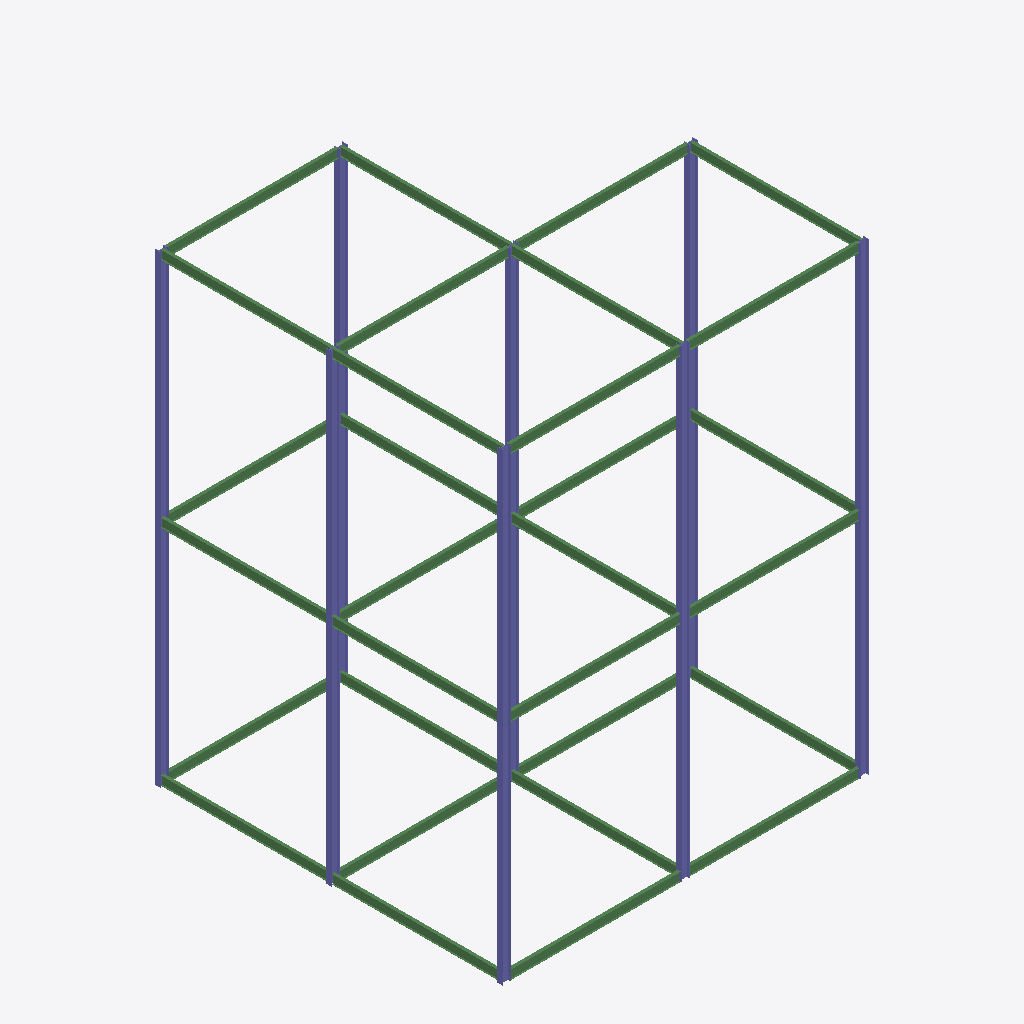
Isometric view of an IFC building model (IFC-SPF (STEP), schema IFC2X3, length unit millimetre), seen from the south-west, elements coloured by IFC class: 31 beams (green), 16 columns (violet).
Extent 16.2 m × 15.4 m × 20.6 m (x, y, z). Elements (49): 33 IfcBeam, 16 IfcColumn.

HEADER;
FILE_DESCRIPTION(('ViewDefinition [PresentationView]','Comment [Ironworkers Training Structure (1),SDS/2 Detailed model]'),'2;1');
FILE_NAME('s06-activity.ifc','2026-10-13T11:37:10+08:00',('belmore'),('Douglas Steel Fabricating Corp.'),'IfcOpenShell 0.8.5-post1','Bonsai 0.8.5-post1','None');
FILE_SCHEMA(('IFC2X3'));
ENDSEC;
DATA;
#560010=IFCPROJECT('1Q9Qo$4$$CGgrMT8FGVIkr',#560005,'Ironworkers Training Structure (1),SDS/2 Detailed model',$,$,$,$,(#560011),#560060);
#560020=IFCSITE('03vPFa$BHMIvRaIkil4IwQ',#560005,'Site',$,$,#560022,$,$,.ELEMENT.,$,$,$,$,$);
#560023=IFCBUILDING('2YjXF3aE7AHfCBRKFY83z2',#560005,'Building',$,$,#560025,$,$,.ELEMENT.,$,$,$);
#560985=IFCCOLUMN('0Fc7LHv410tAxD6oohIrBu',#560999,'Column',$,$,#561259,#560998,$);
#560102=IFCCOLUMN('1IEWlDKnz9VxgIfbLN1T1K',#560101,'Column',$,$,#560954,#560112,$);
#561045=IFCCOLUMN('0nFWSLoA9DMhcjCnSFu$BK',#561059,'Column',$,$,#561279,#561058,$);
#561060=IFCCOLUMN('3SN_ldT0H2p9x1FIkXb0o3',#561074,'Column',$,$,#561284,#561073,$);
#560810=IFCCOLUMN('0ut_ymLJHBWRNHTUnLLsZI',#560824,'Column',$,$,#560979,#560823,$);
#560173=IFCCOLUMN('1ctwA0bqf8SfXNhEcswXtd',#560187,'Column',$,$,#560969,#560186,$);
#561165=IFCCOLUMN('2EC5EYmzrF3flsdjlj$fLL',#561179,'Column',$,$,#561319,#561178,$);
#561075=IFCCOLUMN('3xUqBegPf2IACPvfMS4T$q',#561089,'Column',$,$,#561289,#561088,$);
#560158=IFCCOLUMN('01xOblHHj6swJn8fvcT8EL',#560172,'Column',$,$,#560964,#560171,$);
#560123=IFCCOLUMN('2G8Uxf6QHCkhnoaWpMrNQU',#560137,'Column',$,$,#560959,#560136,$);
#561120=IFCCOLUMN('2r1eCMf01AqfLOX4GbIiPi',#561134,'Column',$,$,#561304,#561133,$);
#561180=IFCCOLUMN('2sqII3j5vDwgY4DKY8Qdki',#561194,'Column',$,$,#561324,#561193,$);
#561150=IFCCOLUMN('3B_f71_59BMRGgLO9uH0cQ',#561164,'Column',$,$,#561314,#561163,$);
#561105=IFCBEAM('1fPLp2s699ROzkZH0l$ahw',#561119,'Beam',$,$,#561299,#561118,$);
#561090=IFCBEAM('21TerdVtz8wR$HdhjIJg5p',#561104,'Beam',$,$,#561294,#561103,$);
#560750=IFCBEAM('2EQmA8Y_DAseNvhcrDShaH',#560764,'Beam',$,$,#560934,#560763,$);
#561240=IFCBEAM('2dIavm4qv888Om14qDTBHj',#561254,'Beam',$,$,#561344,#561253,$);
#560380=IFCBEAM('31jynawnj5rAeZz7sliZLj',#560394,'Beam',$,$,#560874,#560393,$);
#560735=IFCBEAM('3namTAs8vB2uAdy5RJxoDE',#560749,'Beam',$,$,#560929,#560748,$);
#561195=IFCBEAM('1D7eboY8L5SRoBGLCam2mn',#561209,'Beam',$,$,#561329,#561208,$);
#561135=IFCBEAM('147J4YhvL1teE3FGZb9adC',#561149,'Beam',$,$,#561309,#561148,$);
#561015=IFCBEAM('3NHYzvXZ5B$9T7MMVkSCih',#561029,'Beam',$,$,#561269,#561028,$);
#561210=IFCBEAM('3CxniuH$11beauBIIH_777',#561224,'Beam',$,$,#561334,#561223,$);
#561000=IFCBEAM('3f382SiK5DoOfeUIsvINV1',#561014,'Beam',$,$,#561264,#561013,$);
#561030=IFCBEAM('1soK_XtJLFi9GHsoXfk1MQ',#561044,'Beam',$,$,#561274,#561043,$);
#561225=IFCBEAM('1vUIB0D050n8tcVLEzb81V',#561239,'Beam',$,$,#561339,#561238,$);
#560765=IFCBEAM('3o6wkVgCP2sAHZLPxRRJT0',#560779,'Beam',$,$,#560939,#560778,$);
#560490=IFCBEAM('1b0LIjdFHELujz2U3CCsoJ',#560504,'Beam',$,$,#560884,#560503,$);
#560605=IFCBEAM('2LwQZBIXnFYxjot_inwldk',#560619,'Beam',$,$,#560894,#560618,$);
#560690=IFCBEAM('0YeTcGa7D2h9t4XW9ogdQw',#560704,'Beam',$,$,#560914,#560703,$);
#560350=IFCBEAM('2gJhb4oKHFGewSSBxi006v',#560364,'Beam',$,$,#560864,#560363,$);
#560705=IFCBEAM('3tG7ZhS3v1DhgiHTMr1fUs',#560719,'Beam',$,$,#560919,#560718,$);
#560675=IFCBEAM('3YYCWgIwz1px1yl3CIwkgY',#560689,'Beam',$,$,#560909,#560688,$);
#560400=IFCBEAM('2_w199_onBzRK2J78deYBN',#560414,'Beam',$,$,#560879,#560413,$);
#560795=IFCBEAM('1dWSVUeb1ASeMIOAKZHo1Q',#560809,'Beam',$,$,#560949,#560808,$);
#560445=IFCBEAM('2EMO81qH9DTvbosbc1gPXx',#560459,'Beam',$,$,#560644,#560458,$);
#560720=IFCBEAM('3oqqNd6pb6R8YaxE9tUIRo',#560734,'Beam',$,$,#560924,#560733,$);
#560365=IFCBEAM('0XFmca$yn2lvldK37AnrFY',#560379,'Beam',$,$,#560869,#560378,$);
#560625=IFCBEAM('0w$Xq6o3LDGAWDWnppURyA',#560639,'Beam',$,$,#560899,#560638,$);
#560660=IFCBEAM('2lv5fsv_v9fhlgWhylcNP3',#560674,'Beam',$,$,#560904,#560673,$);
#560780=IFCBEAM('1xJKgeqt94Ef79x5tH_0Gj',#560794,'Beam',$,$,#560944,#560793,$);
#560475=IFCBEAM('3aB$i7F9575uzCN$t86tzI',#560489,'Beam',$,$,#560476,#560488,$);
#560565=IFCBEAM('3_fZr7XHbA0RFFM$RKJvJP',#560579,'Beam',$,$,#560566,#560578,$);
#560208=IFCCOLUMN('3SM4ciP_10EvsPrtxh1nCB',#560222,'Column',$,$,#560974,#560221,$);
#560825=IFCCOLUMN('26afiWxHPDHPOS4vkC6LB6',#560839,'Column',$,$,#560984,#560838,$);
#560193=IFCCOLUMN('0SUUiCzbP9phJ$rQBWvJlK',#560207,'Column',$,$,#560529,#560206,$);
#560224=IFCBEAM('2tXYokTA94VOxtv0FjhNI$',#560223,'Beam',$,$,#560859,#560234,$);
ENDSEC;
